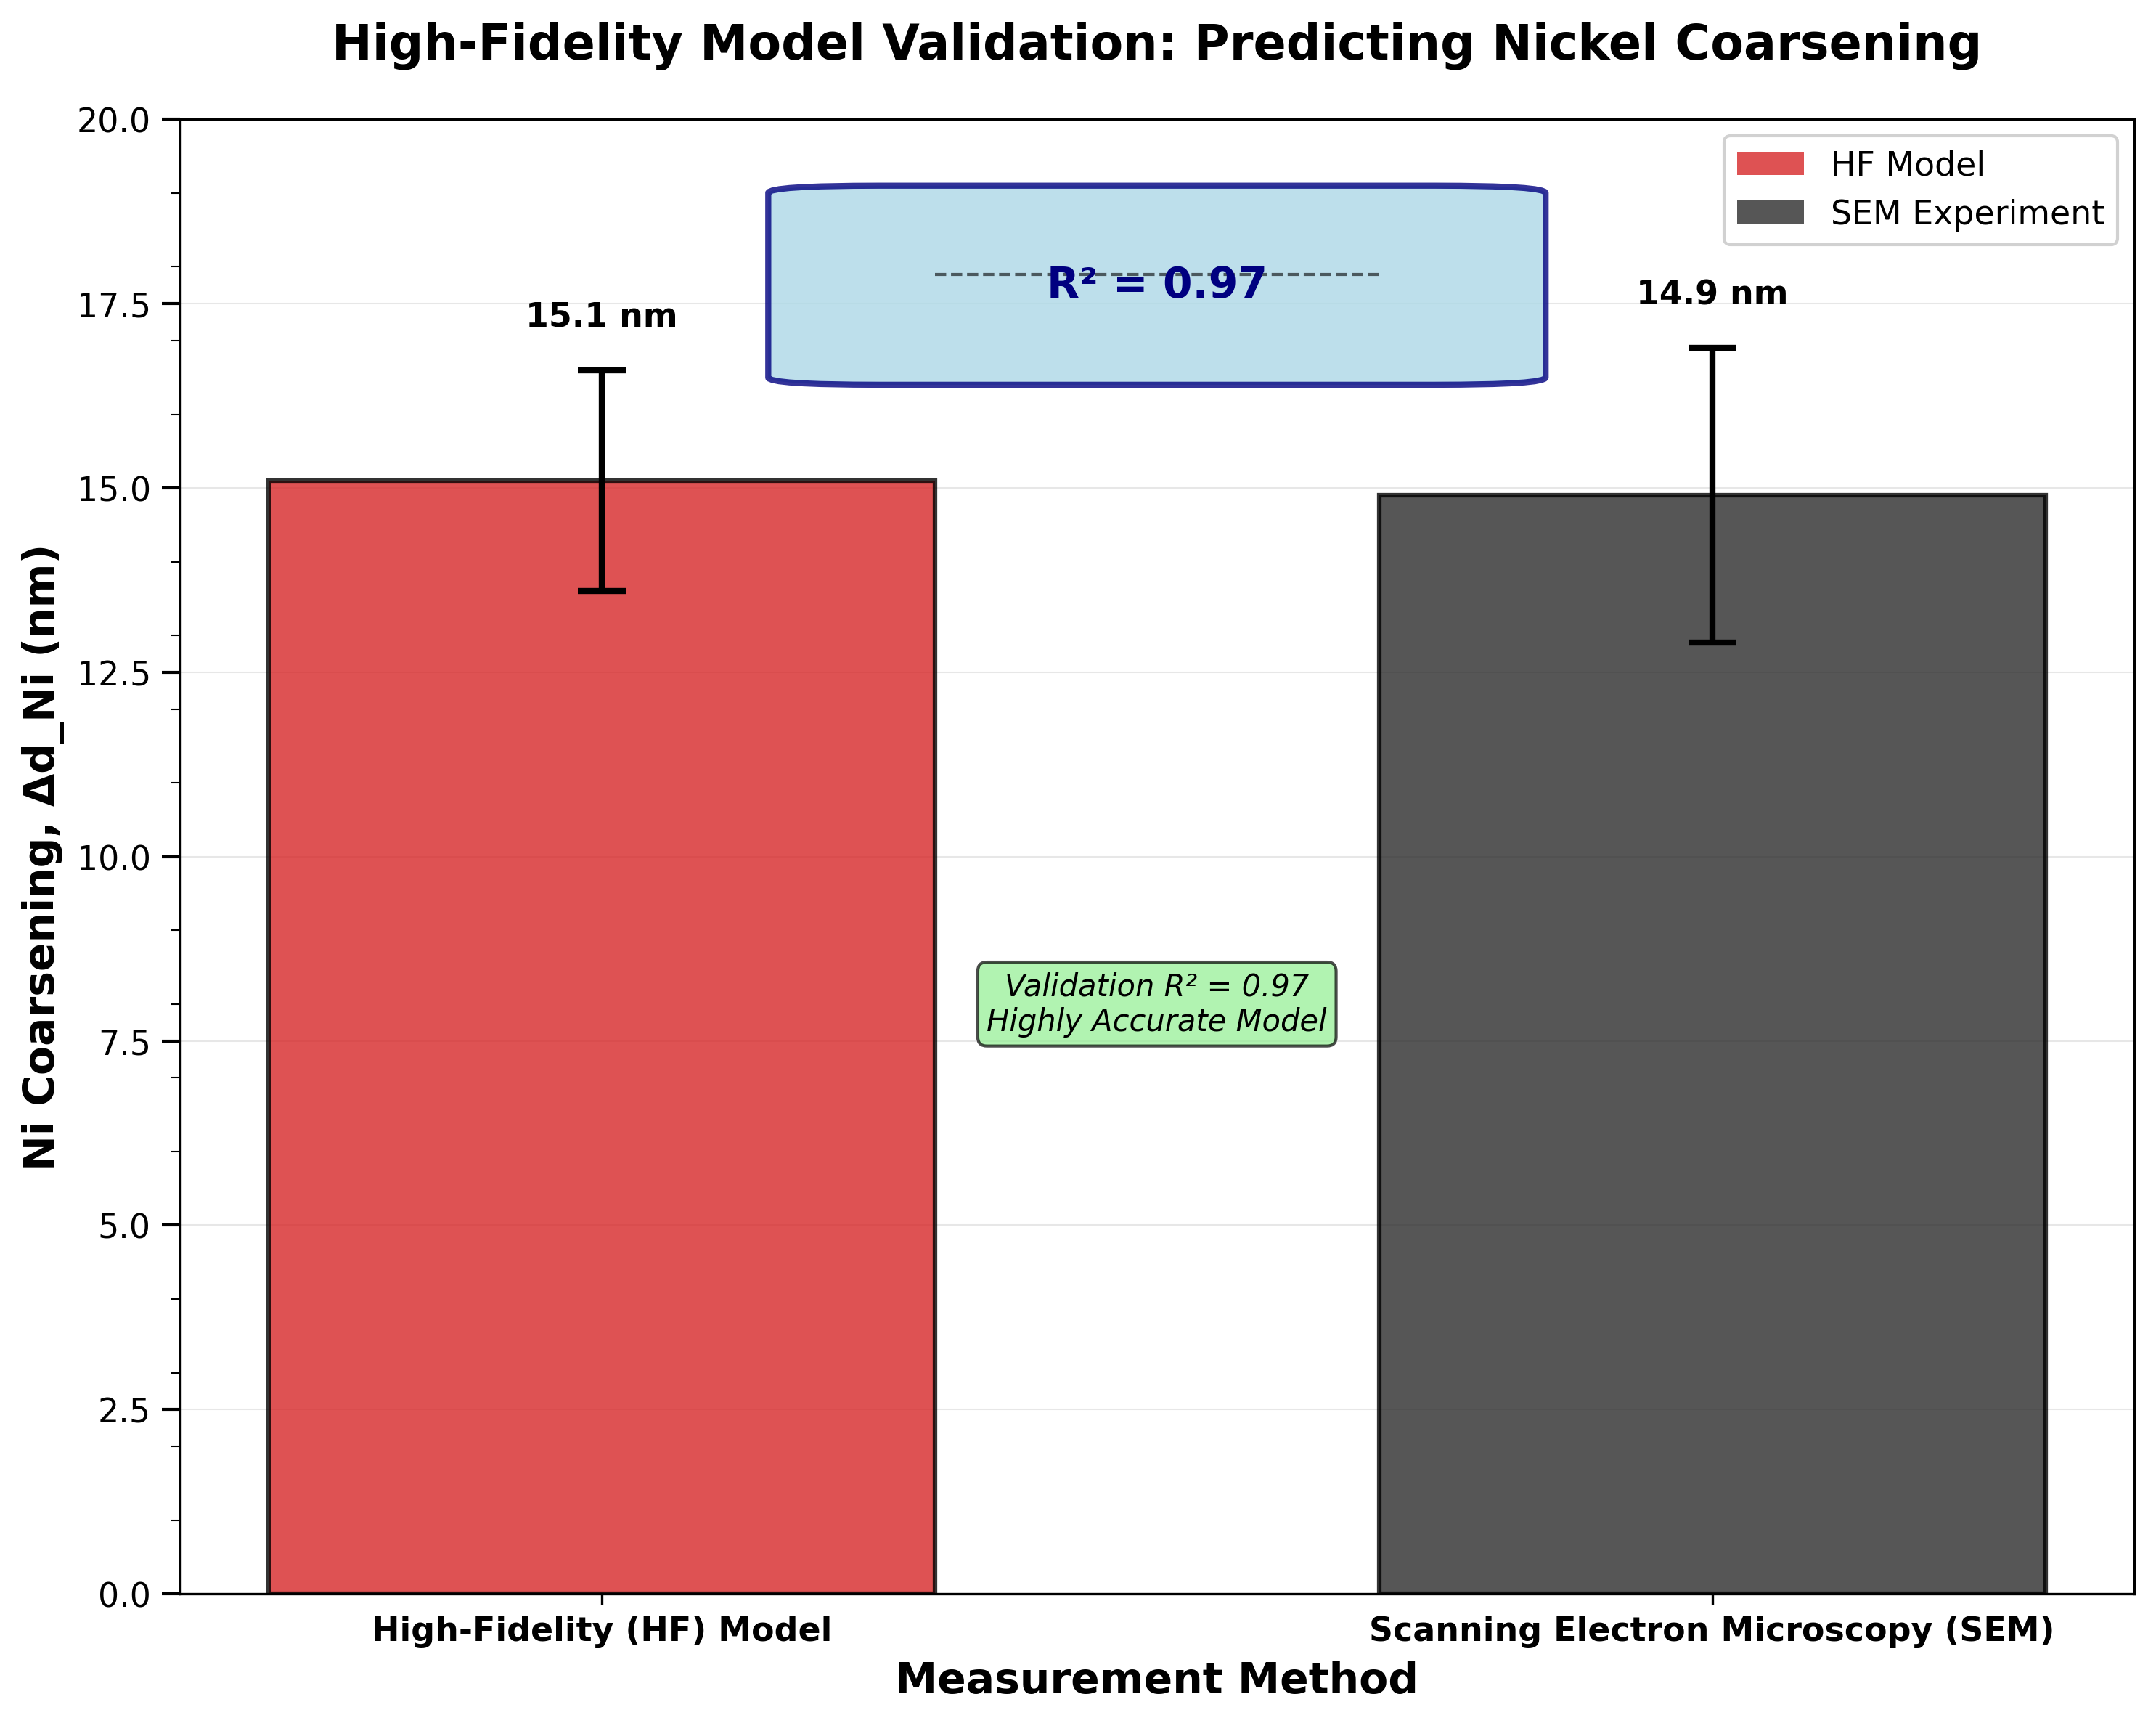

Reproduce this figure in Python.
import matplotlib.pyplot as plt
import numpy as np
import matplotlib.patches as patches
from matplotlib.patches import FancyBboxPatch

# Set up the figure and axis
fig, ax = plt.subplots(figsize=(10, 8))

# Data for the validation chart
# High-Fidelity Model data
hf_mean = 15.1  # Mean Ni coarsening prediction (nm)
hf_error = 1.5  # 95% confidence interval (nm)

# SEM Experimental data
sem_mean = 14.9  # Mean experimental measurement (nm)
sem_error = 2.0  # 95% confidence interval (nm)

# Bar positions
x_positions = [0, 1]
bar_width = 0.6

# Create the bars
bars = ax.bar(x_positions, [hf_mean, sem_mean], width=bar_width, 
              color=['#d62728', '#2c2c2c'],  # Red for HF, Black for SEM
              alpha=0.8, edgecolor='black', linewidth=1.5)

# Add error bars
ax.errorbar(x_positions, [hf_mean, sem_mean], 
            yerr=[hf_error, sem_error], 
            fmt='none', color='black', capsize=8, capthick=2, 
            elinewidth=2, markersize=8)

# Customize the plot
ax.set_xlabel('Measurement Method', fontsize=14, fontweight='bold')
ax.set_ylabel('Ni Coarsening, Δd_Ni (nm)', fontsize=14, fontweight='bold')
ax.set_title('High-Fidelity Model Validation: Predicting Nickel Coarsening', 
             fontsize=16, fontweight='bold', pad=20)

# Set x-axis labels
ax.set_xticks(x_positions)
ax.set_xticklabels(['High-Fidelity (HF) Model', 'Scanning Electron Microscopy (SEM)'], 
                   fontsize=12, fontweight='bold')

# Set y-axis range and add grid
ax.set_ylim(0, 20)
ax.grid(True, axis='y', alpha=0.3, linestyle='-', linewidth=0.5)
ax.set_axisbelow(True)

# Add data value labels on top of bars
ax.text(0, hf_mean + hf_error + 0.5, f'{hf_mean:.1f} nm', 
        ha='center', va='bottom', fontsize=11, fontweight='bold')
ax.text(1, sem_mean + sem_error + 0.5, f'{sem_mean:.1f} nm', 
        ha='center', va='bottom', fontsize=11, fontweight='bold')

# Add R² annotation with a fancy box
r2_text = 'R² = 0.97'
r2_box = FancyBboxPatch((0.25, 16.5), 0.5, 2.5, 
                        boxstyle="round,pad=0.1", 
                        facecolor='lightblue', 
                        edgecolor='navy', 
                        linewidth=2,
                        alpha=0.8)
ax.add_patch(r2_box)
ax.text(0.5, 17.75, r2_text, ha='center', va='center', 
        fontsize=14, fontweight='bold', color='navy')

# Add connection line between bars to emphasize closeness
ax.plot([0.3, 0.7], [max(hf_mean + hf_error, sem_mean + sem_error) + 1, 
                     max(hf_mean + hf_error, sem_mean + sem_error) + 1], 
        'k--', alpha=0.6, linewidth=1)

# Add legend
legend_elements = [plt.Rectangle((0,0),1,1, facecolor='#d62728', alpha=0.8, label='HF Model'),
                   plt.Rectangle((0,0),1,1, facecolor='#2c2c2c', alpha=0.8, label='SEM Experiment')]
ax.legend(handles=legend_elements, loc='upper right', fontsize=11, framealpha=0.9)

# Add statistical significance annotation
ax.annotate('Validation R² = 0.97\nHighly Accurate Model', 
            xy=(0.5, 12), xytext=(0.5, 8),
            ha='center', va='center',
            fontsize=10, style='italic',
            bbox=dict(boxstyle="round,pad=0.3", facecolor='lightgreen', alpha=0.7))

# Customize tick parameters
ax.tick_params(axis='both', which='major', labelsize=11)
ax.tick_params(axis='y', which='major', length=6, width=1)

# Add minor ticks for better readability
ax.yaxis.set_minor_locator(plt.MultipleLocator(1))
ax.tick_params(axis='y', which='minor', length=3, width=0.5)

# Tight layout and save
plt.tight_layout()
plt.savefig('/workspace/nickel_coarsening_validation.png', dpi=300, bbox_inches='tight')
plt.savefig('/workspace/nickel_coarsening_validation.pdf', bbox_inches='tight')
plt.show()

# Print summary statistics
print("High-Fidelity Model Validation Summary:")
print("="*50)
print(f"HF Model Prediction: {hf_mean:.1f} ± {hf_error:.1f} nm")
print(f"SEM Experimental:    {sem_mean:.1f} ± {sem_error:.1f} nm")
print(f"Validation R²:       {0.97:.2f}")
print(f"Difference:          {abs(hf_mean - sem_mean):.1f} nm ({abs(hf_mean - sem_mean)/sem_mean*100:.1f}%)")
print("="*50)
